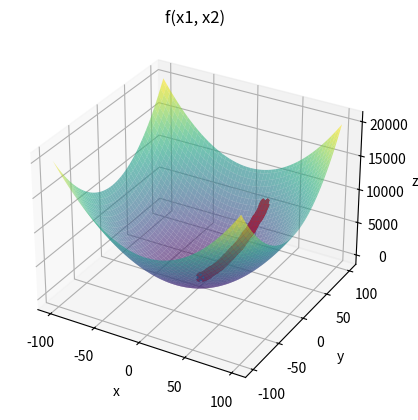

Generate this figure with matplotlib:
import numpy as np
import matplotlib.pyplot as plt

#DANDO BOM

def perturb(x, e):
    # return np.array([np.random.uniform(low=xi-e, high=xi+e) for xi in x])
    x_cand = np.random.uniform(low=x-e,high=x+e)

    x_cand = np.clip(x_cand, x_l, x_u)

    return x_cand

def f(x1, x2):
    return (x1**2) + (x2**2)

max_int = 10000

x_l = [-100, -100]
x_u = [100, 100]

e = 0.1
max_viz = 20
melhoria = True
i = 0

x_opt = np.random.uniform(low=x_l, high=x_u, size=2)
f_opt = f(x_opt[0], x_opt[1])

# 3D
fig = plt.figure()
ax = fig.add_subplot(111, projection='3d')

x1_vals = np.linspace(x_l[0], x_u[0], 100)
x2_vals = np.linspace(x_l[1], x_u[1], 100)
X1, X2 = np.meshgrid(x1_vals, x2_vals)

ax.plot_surface(X1, X2, f(X1, X2), cmap='viridis', alpha=0.6)
# 3D

while i < max_int and melhoria:
    melhoria = False

    for j in range(max_viz):
        x_cand = perturb(x_opt, e)
        f_cand = f(x_cand[0], x_cand[1])
        
        if f_cand < f_opt:
            x_opt = x_cand
            f_opt = f_cand
            melhoria = True
            ax.scatter(x_opt[0], x_opt[1], f_opt, color='r', marker='x')
            break
    
    i += 1

# Plot com marcacao
# ax.scatter(x_opt[0], x_opt[1], f_opt, color='r', marker='x', s=100, linewidth=3) 

ax.scatter(x_opt[0], x_opt[1], f_opt)
ax.set_xlabel('x')
ax.set_ylabel('y')
ax.set_zlabel('z')
ax.set_title('f(x1, x2)')

plt.show()

bp = 1